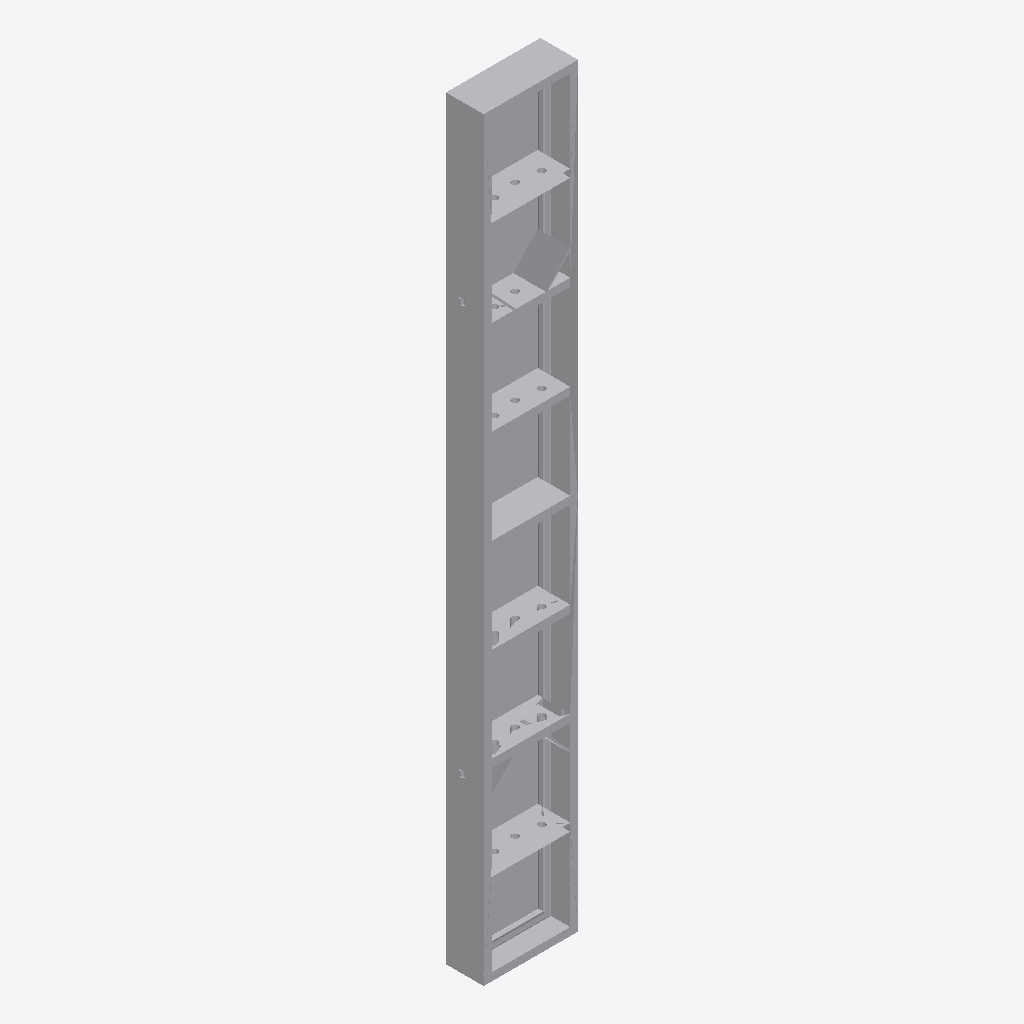
Isometric view of an IFC building model (IFC-SPF (STEP), schema IFC2X3, length unit millimetre), seen from the south-west, elements coloured by IFC class: 2 other elements (light grey).
Extent 0.000 m × 0.000 m × 0.002 m (x, y, z). Elements (2): 2 IfcBuildingElementProxy.

HEADER;
FILE_DESCRIPTION(('ViewDefinition [CoordinationView_V2.0, FMHandOverAddonView, ConceptDesignBIM_2010]','ExchangeRequirement[Architecture]'),'2;1');
FILE_NAME('','2026-10-07T14:49:43',('godoyj'),('',''),'The EXPRESS Data Manager Version 5.02.0110.07 : ','AutoCAD Architecture 2023 - English Build 8.5.50','');
FILE_SCHEMA(('IFC2X3'));
ENDSEC;
DATA;
#1=IFCPROJECT('0PW4TR_Wk3GOyiORh91u5E',#41,'Desing',$,$,'24304244',$,(#7),#20);
#56=IFCBUILDING('3w2nc0Wq4iZs6woGU1Jbj7',#41,'24304244',$,$,#65,$,$,.ELEMENT.,0.0,0.0,$);
#3129=IFCBUILDINGELEMENTPROXY('23ZonXkia7WG00000000ie',#41,$,$,$,#3131,#3136,$,$);
#132=IFCBUILDINGELEMENTPROXY('23ZonXkia7WG00000000Xf',#41,$,$,$,#149,#155,$,$);
ENDSEC;
